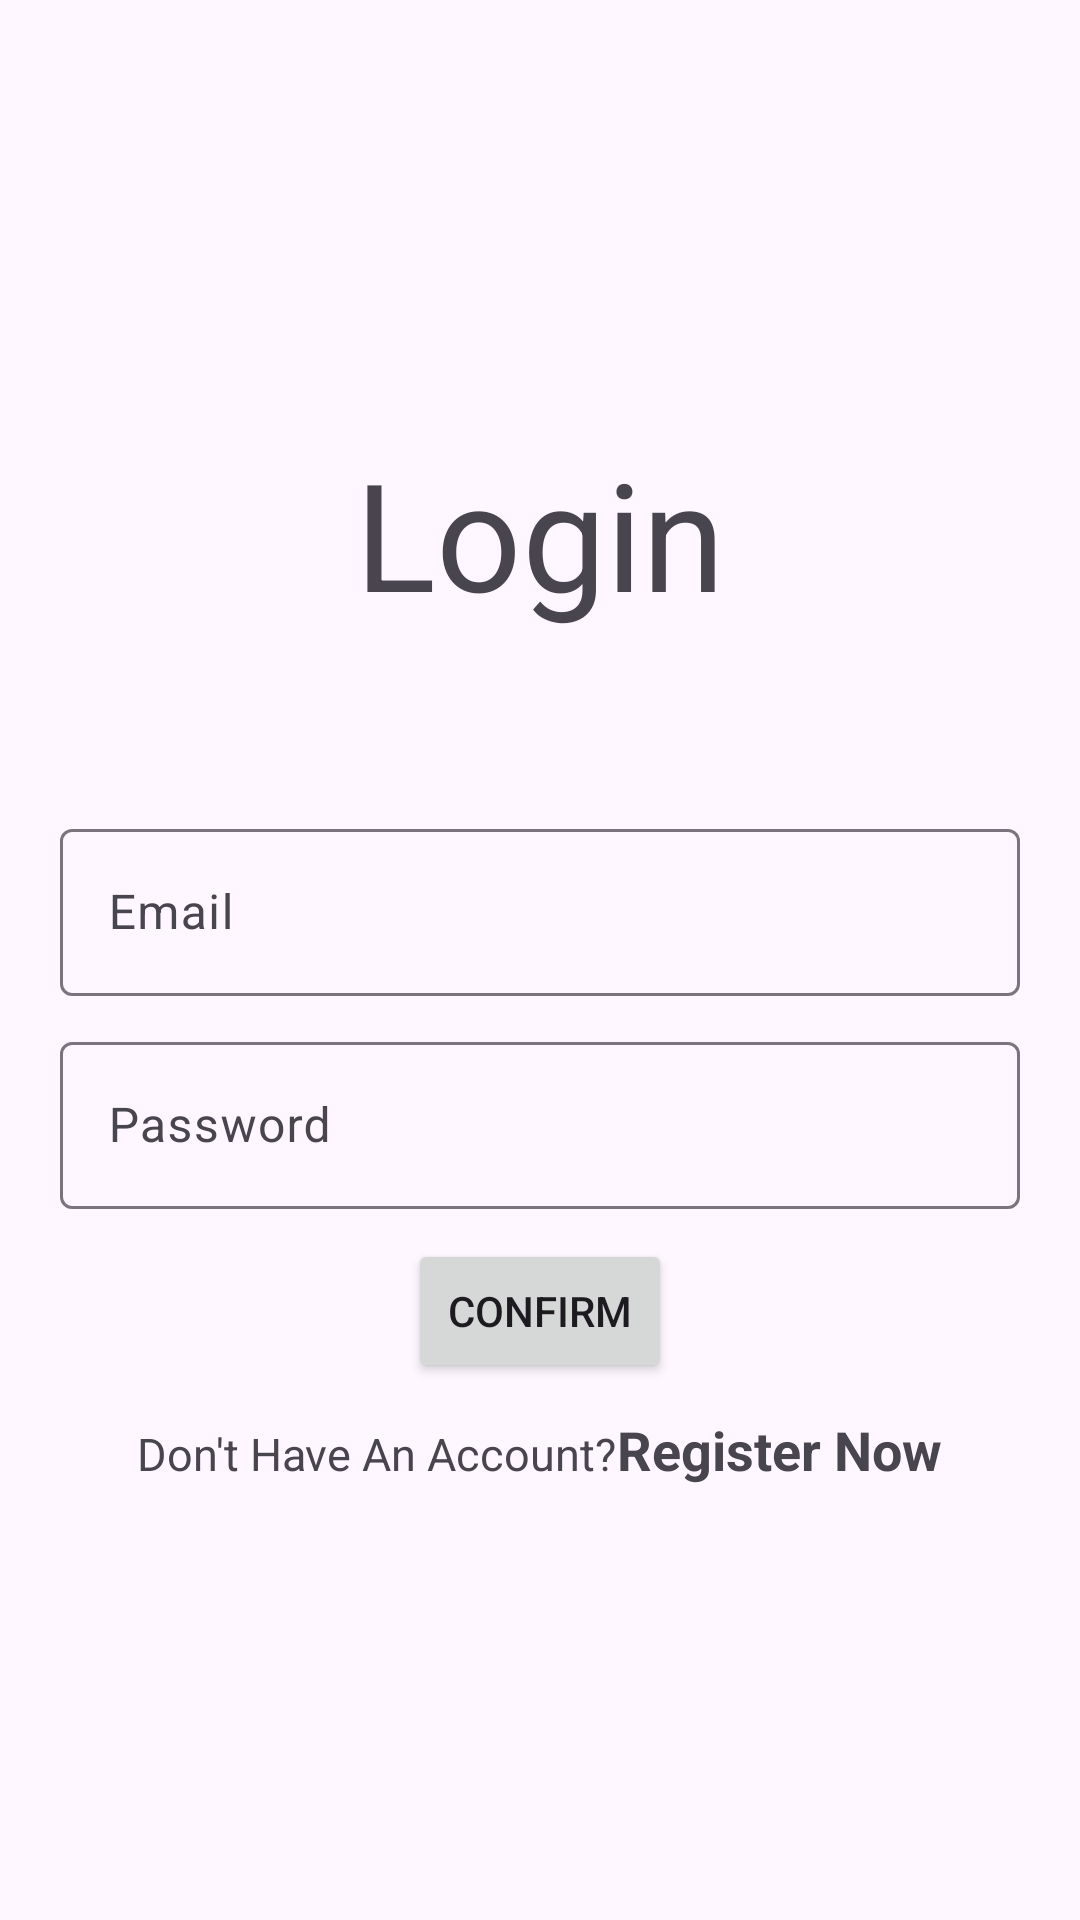

Android layout source for this screen:
<!-- AndroidManifest.xml: application theme Theme.MusicPlayer -->
<!-- res/layout/activity_login.xml -->
<?xml version="1.0" encoding="utf-8"?>
<LinearLayout xmlns:android="http://schemas.android.com/apk/res/android"
    xmlns:tools="http://schemas.android.com/tools"
    android:layout_width="match_parent"
    android:orientation="vertical"
    android:gravity="center"
    android:layout_height="match_parent"
    android:padding="20dp"
    tools:context=".User.Login">


    <TextView
        android:id="@+id/login"
        android:textSize="50sp"
        android:gravity="center"
        android:layout_marginBottom="60dp"
        android:layout_width="match_parent"
        android:layout_height="wrap_content"
        android:text="@string/login"/>
    <com.google.android.material.textfield.TextInputLayout
        android:layout_width="match_parent"
        android:layout_height="wrap_content">

        <com.google.android.material.textfield.TextInputEditText
            android:id="@+id/email"
            android:hint="@string/email"
            android:layout_marginBottom="10dp"
            android:layout_width="match_parent"
            android:layout_height="wrap_content"/>

    </com.google.android.material.textfield.TextInputLayout>

    <com.google.android.material.textfield.TextInputLayout
        android:layout_width="match_parent"
        android:layout_height="wrap_content">

        <com.google.android.material.textfield.TextInputEditText
            android:id="@+id/password"
            android:hint="@string/password"
            android:layout_marginBottom="10dp"
            android:layout_width="match_parent"
            android:layout_height="wrap_content"/>

    </com.google.android.material.textfield.TextInputLayout>

    <ProgressBar
        android:id="@+id/progressbar"
        android:visibility="gone"
        android:layout_width="wrap_content"
        android:layout_height="wrap_content"/>

    <Button
        android:id="@+id/btn_login"
        android:text="@string/confirm"
        android:layout_width="wrap_content"
        android:layout_height="wrap_content" />


    <LinearLayout
        android:layout_width="wrap_content"
        android:layout_height="wrap_content"
        android:orientation="horizontal"
        android:layout_gravity="center"
        android:layout_marginTop="10dp">

        <TextView
            android:layout_width="wrap_content"
            android:layout_height="wrap_content"
            android:text="@string/don_t_have_an_account"
            android:textSize="15sp"/>

        <TextView
            android:id="@+id/regNow"
            android:layout_width="match_parent"
            android:layout_height="wrap_content"
            android:gravity="center"
            android:textStyle="bold"
            android:text="@string/register_now"
            android:textSize="18sp"/>

    </LinearLayout>




</LinearLayout>
<!-- resources referenced by this layout -->
<resources>
  <string name="confirm">Confirm</string>
  <string name="don_t_have_an_account">Don\'t Have An Account?</string>
  <string name="email">Email</string>
  <string name="login">Login</string>
  <string name="password">Password</string>
  <string name="register_now">Register Now</string>
  <style name="Theme.MusicPlayer" parent="Base.Theme.MusicPlayer" />
  <style name="Base.Theme.MusicPlayer" parent="Theme.Material3.DayNight.NoActionBar">
          
          
      </style>
</resources>
